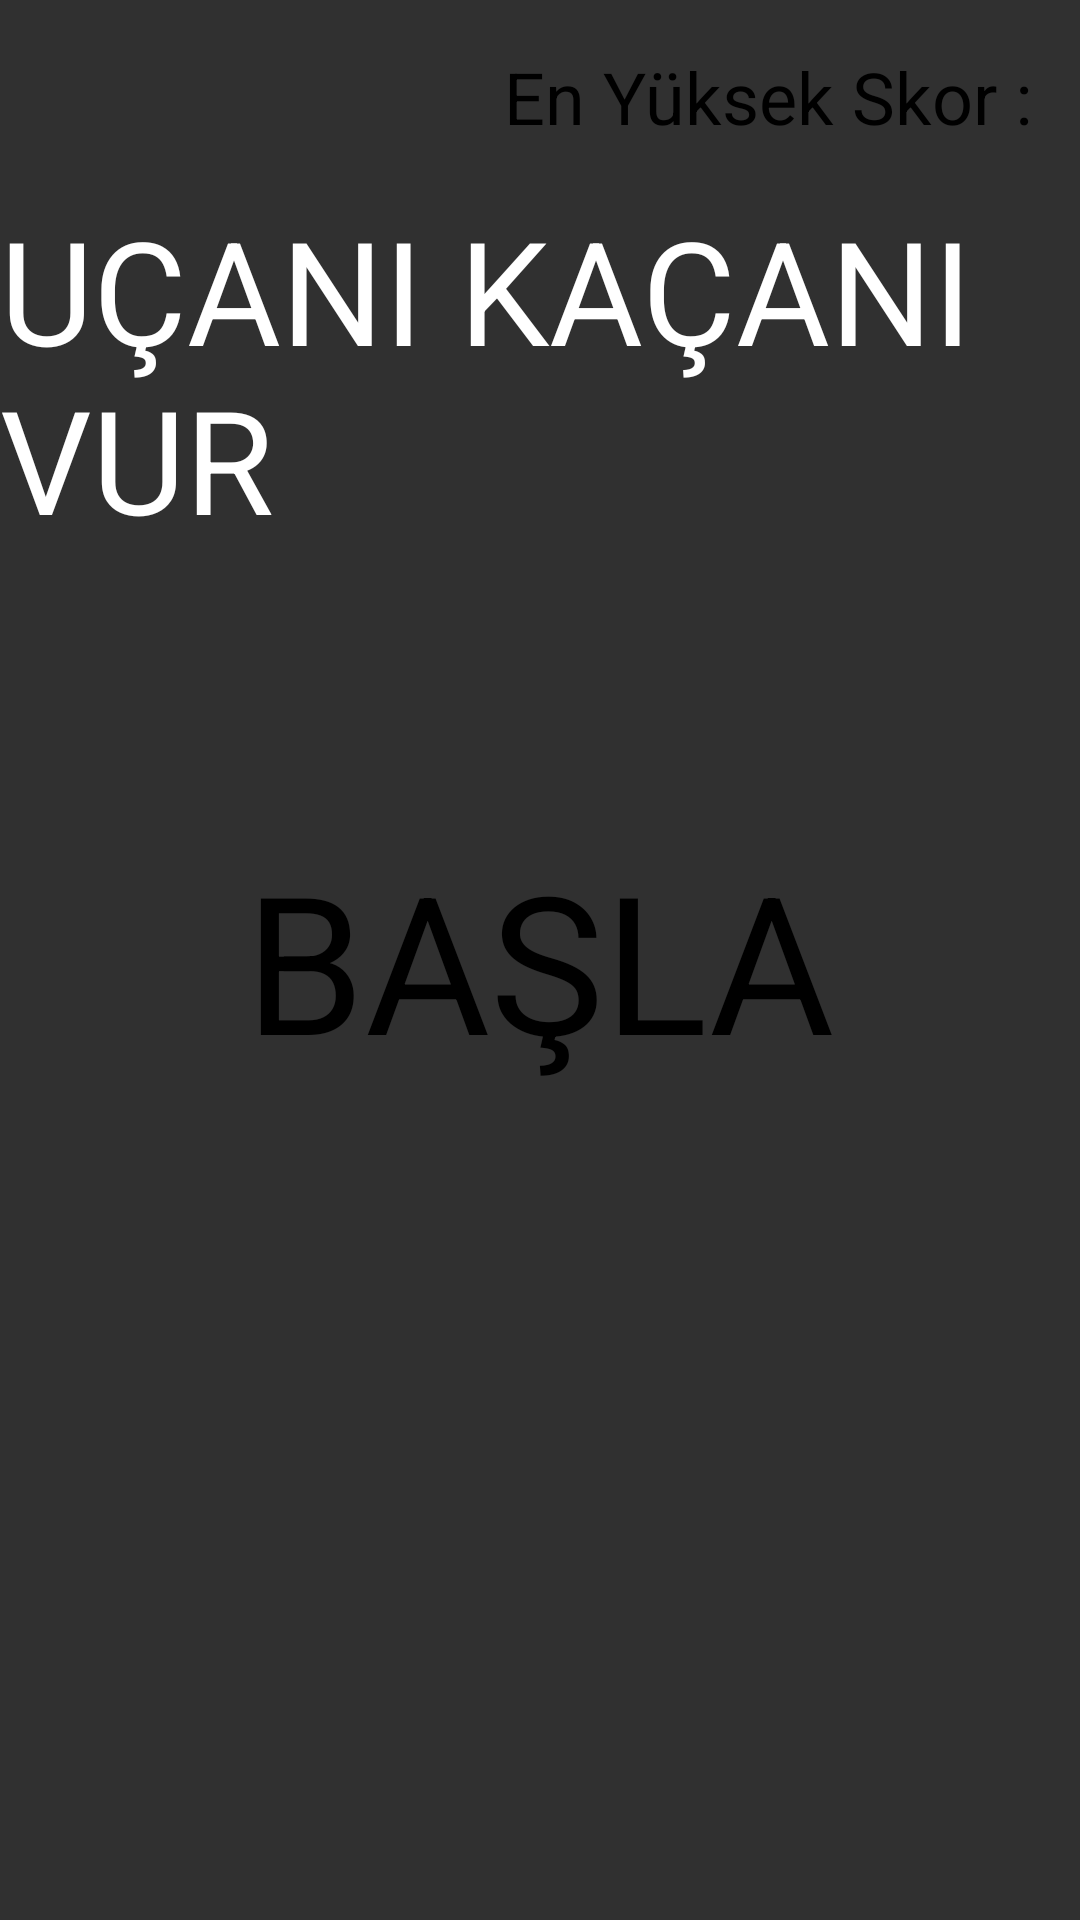

The Android layout XML behind this screen, and the referenced resources:
<!-- AndroidManifest.xml: application theme Theme.KusVurmaOyunu -->
<!-- res/layout/activity_main.xml -->
<?xml version="1.0" encoding="utf-8"?>
<RelativeLayout xmlns:android="http://schemas.android.com/apk/res/android"
    xmlns:app="http://schemas.android.com/apk/res-auto"
    xmlns:tools="http://schemas.android.com/tools"
    android:layout_width="match_parent"
    android:layout_height="match_parent"
    tools:context=".MainActivity">

    <ImageView
        android:layout_width="match_parent"
        android:layout_height="match_parent"
        android:src="@drawable/arkaplan"
        android:scaleType="centerCrop"/>

    <TextView
        android:layout_width="wrap_content"
        android:layout_height="wrap_content"
        android:textSize="48sp"
        android:layout_above="@id/basla"
        android:layout_below="@id/enYuksekSkor"
        android:text="@string/uc_vur"
        android:textColor="@color/white"
        android:layout_centerHorizontal="true"/>

    <TextView
        android:layout_width="wrap_content"
        android:layout_height="wrap_content"
        android:text="@string/basla"
        android:textSize="64sp"
        android:layout_centerInParent="true"
        android:textColor="@color/black"
        android:id="@+id/basla"/>

    <TextView
        android:id="@+id/enYuksekSkor"
        android:layout_width="wrap_content"
        android:layout_height="wrap_content"
        android:layout_alignParentRight="true"
        android:layout_marginStart="16dp"
        android:layout_marginTop="16dp"
        android:layout_marginEnd="16dp"
        android:layout_marginBottom="16dp"
        android:text="@string/en_yuksek_skor"
        android:textColor="@color/black"
        android:textSize="24sp" />

    <ImageView
        android:layout_width="36dp"
        android:layout_height="36dp"
        android:layout_alignParentBottom="true"
        android:layout_margin="16dp"
        android:src="@drawable/ses"
        android:id="@+id/sesKontrol"/>

</RelativeLayout>
<!-- resources referenced by this layout -->
<resources>
  <string name="basla">BAŞLA</string>
  <string name="en_yuksek_skor">En Yüksek Skor :</string>
  <string name="uc_vur">UÇANI KAÇANI VUR</string>
  <style name="Theme.KusVurmaOyunu" parent="Base.Theme.KusVurmaOyunu" />
  <style name="Base.Theme.KusVurmaOyunu" parent="Theme.AppCompat.NoActionBar">
          <item name="windowActionBar">false</item>
          <item name="windowNoTitle">true</item>
      </style>
  <!-- not gathered from this repository: default colours our renderer supplied (Android Studio template values) -->
  <color name="black">#FF000000</color>
  <color name="white">#FFFFFFFF</color>
</resources>
